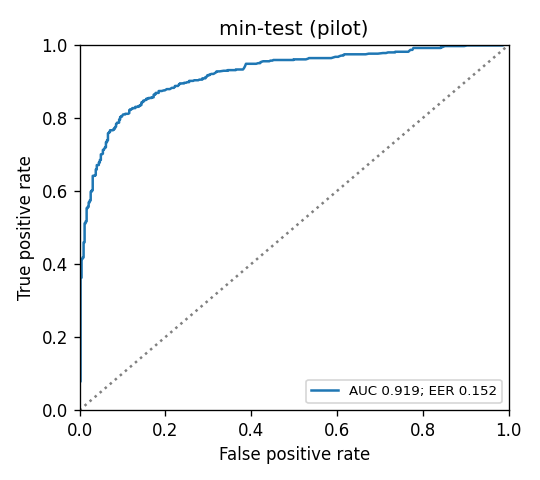

The data file committed next to this chart (first rows):
fpr, tpr, threshold
0.0, 0.0, 
0.0, 0.001733, 0.994
0.0, 0.003466, 0.9938
0.0, 0.005199, 0.9934
0.0, 0.006932, 0.993
0.0, 0.008666, 0.9927
0.0, 0.0104, 0.9922
0.0, 0.01213, 0.9919
0.0, 0.01386, 0.9916
0.0, 0.01733, 0.991
0.0, 0.01906, 0.9909
0.0, 0.0208, 0.9903
0.0, 0.02253, 0.9897
0.0, 0.02426, 0.9895
0.0, 0.026, 0.9893
0.0, 0.02773, 0.989
0.0, 0.02946, 0.9888
0.0, 0.0312, 0.9881
0.0, 0.03466, 0.9879
0.0, 0.03986, 0.9878
0.0, 0.04333, 0.987
0.0, 0.04506, 0.9864
0.0, 0.04853, 0.9862
0.0, 0.05199, 0.9859
0.0, 0.05546, 0.9857
0.0, 0.05719, 0.9856
0.0, 0.06066, 0.9855
0.0, 0.06239, 0.9852
0.0, 0.06412, 0.985
0.0, 0.06586, 0.9841
0.0, 0.06759, 0.9835
0.0, 0.07106, 0.9833
0.0, 0.07452, 0.9832
0.0, 0.07626, 0.9823
0.0, 0.07799, 0.9822
0.002364, 0.07799, 0.982
0.002364, 0.07972, 0.9819
0.002364, 0.08146, 0.9816
0.002364, 0.08319, 0.9815
0.002364, 0.08492, 0.9812
0.002364, 0.08666, 0.9809
0.002364, 0.08839, 0.9806
0.002364, 0.09185, 0.9804
0.002364, 0.09359, 0.9789
0.002364, 0.09532, 0.9785
0.002364, 0.09879, 0.9784
0.002364, 0.1005, 0.9781
0.002364, 0.1023, 0.9779
0.002364, 0.104, 0.9777
0.002364, 0.1092, 0.9775
0.002364, 0.1109, 0.9772
0.002364, 0.1127, 0.977
0.002364, 0.1144, 0.9765
0.002364, 0.1161, 0.9759
0.002364, 0.1179, 0.9758
0.002364, 0.1213, 0.9754
0.002364, 0.1248, 0.9752
0.002364, 0.1265, 0.975
0.002364, 0.1282, 0.9748
0.002364, 0.13, 0.9746
... 656 more rows
